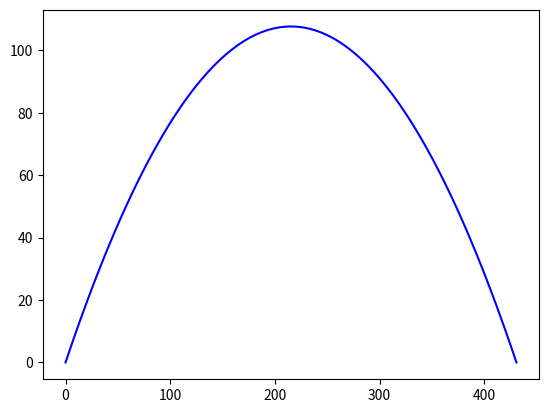

Write the Python code that produced this figure.
import matplotlib.pyplot as pl
import numpy as np
import math

X0 = 0.00  # Posición inicial en X (m)
Y0 = 0.00  # Posición inicial en Y (m)
V0 = 65.0  # Rapidez inicial (m/s)
RADIO = 10.0  # Radio del proyectil (cm)
RADIO = RADIO * 10**(-2)  # Radio convertido de cm a m
CD = 0.500  # Coeficiente de resistencia
MASA = 0.140  # Masa del proyectil (kg)
ALPHA = 45  # Ángulo de lanzamiento (Grado sexagesimal)
ALPHA = math.radians(ALPHA)  # Ángulo convertido de grado sexagesimal a radian
RHO = 1.20  # Densidad del aire (kg/m^3)

G = 9.81  # Acelaración de la gravedad (m/s^2)
DELTA_T = 0.01  # Intervalo de tiempo (s)


def xposNoAir(t):
    return (X0 + v0x*t)


def yposNoAir(t):
    return (Y0 + v0y*t - 0.5*G*t**2)


v0x, v0y = V0*(math.cos(ALPHA)), V0*(math.sin(ALPHA))


def GraficaNoAir():
    arrX, arrY = [], []
    t = 0
    while True:
        auxX = xposNoAir(t)
        auxY = yposNoAir(t)
        if auxY < 0:
            break
        arrX.append(auxX)
        arrY.append(auxY)
        t += DELTA_T
    pl.plot(arrX, arrY, 'b', label='Sin resistencia del aire')


GraficaNoAir()
pl.show()
